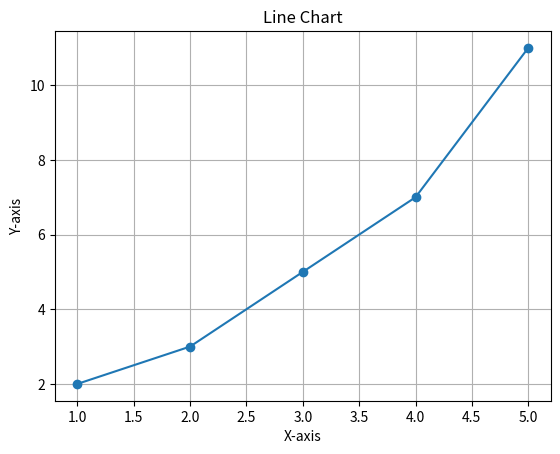
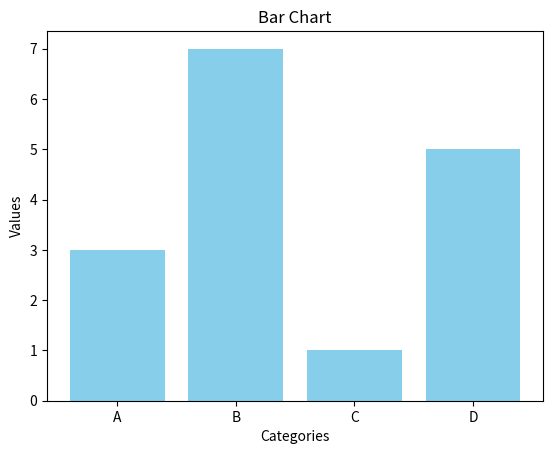
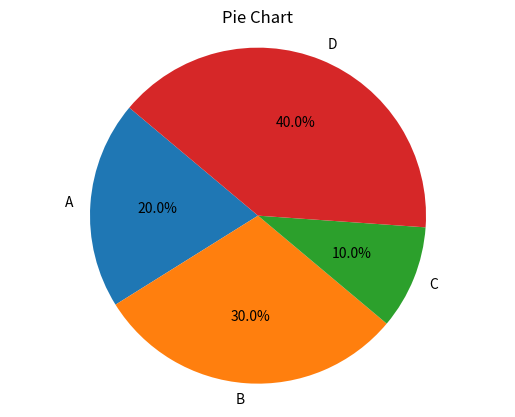
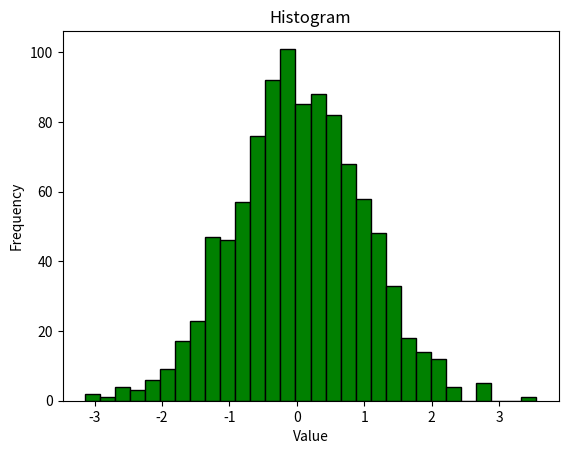
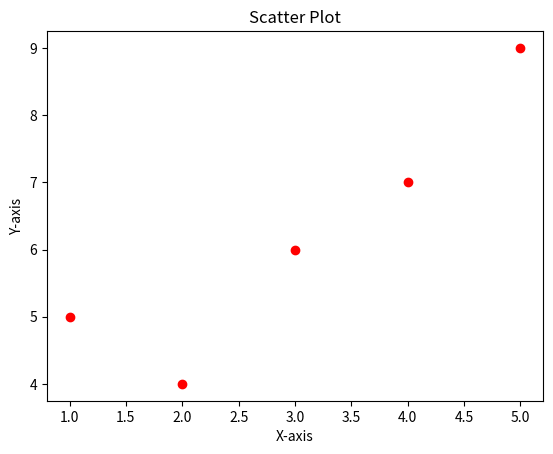
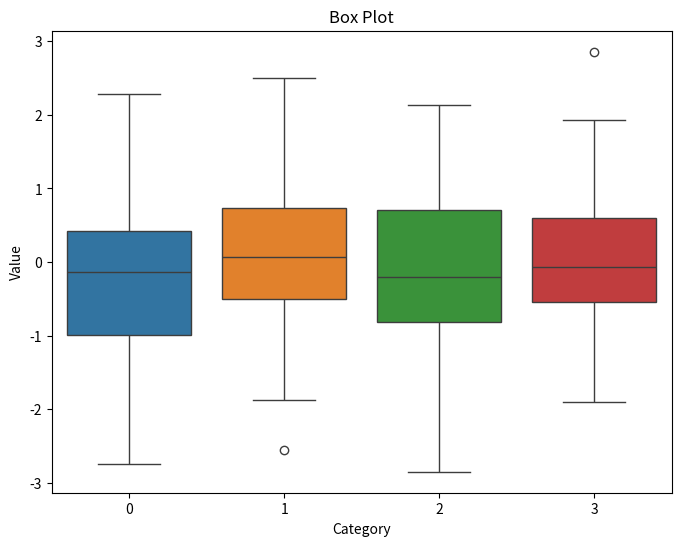
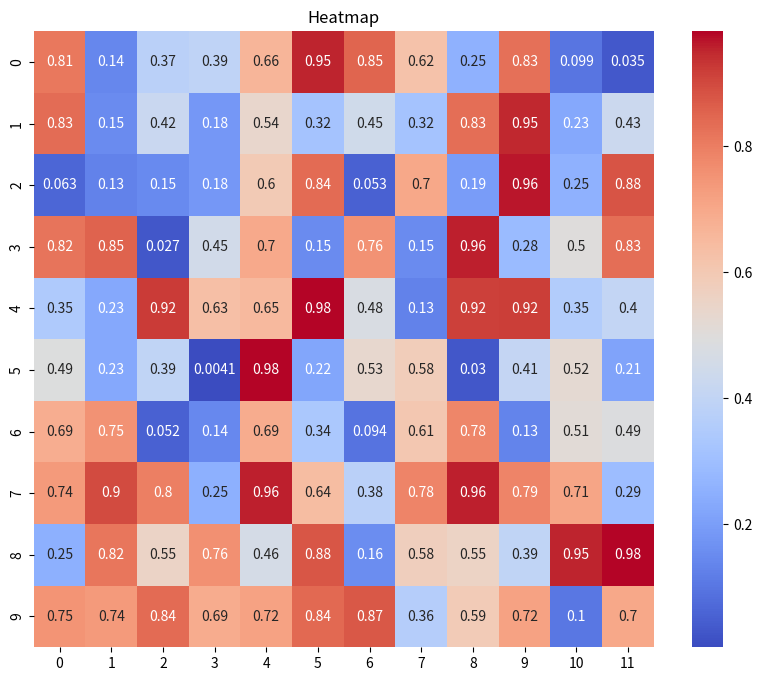

The matplotlib source for these figures, in order:
import matplotlib.pyplot as plt
import seaborn as sns
import numpy as np

# Line Chart
def plot_line_chart():
    x = [1, 2, 3, 4, 5]
    y = [2, 3, 5, 7, 11]
    plt.figure()
    plt.plot(x, y, marker='o')
    plt.title('Line Chart')
    plt.xlabel('X-axis')
    plt.ylabel('Y-axis')
    plt.grid(True)
    plt.show()

# Bar Chart
def plot_bar_chart():
    categories = ['A', 'B', 'C', 'D']
    values = [3, 7, 1, 5]
    plt.figure()
    plt.bar(categories, values, color='skyblue')
    plt.title('Bar Chart')
    plt.xlabel('Categories')
    plt.ylabel('Values')
    plt.show()

# Pie Chart
def plot_pie_chart():
    labels = ['A', 'B', 'C', 'D']
    sizes = [20, 30, 10, 40]
    plt.figure()
    plt.pie(sizes, labels=labels, autopct='%1.1f%%', startangle=140)
    plt.title('Pie Chart')
    plt.axis('equal')
    plt.show()

# Histogram
def plot_histogram():
    data = np.random.randn(1000)
    plt.figure()
    plt.hist(data, bins=30, color='green', edgecolor='black')
    plt.title('Histogram')
    plt.xlabel('Value')
    plt.ylabel('Frequency')
    plt.show()

# Scatter Plot
def plot_scatter_plot():
    x = [1, 2, 3, 4, 5]
    y = [5, 4, 6, 7, 9]
    plt.figure()
    plt.scatter(x, y, color='red')
    plt.title('Scatter Plot')
    plt.xlabel('X-axis')
    plt.ylabel('Y-axis')
    plt.show()

# Box Plot
def plot_box_plot():
    data = [np.random.randn(100) for _ in range(4)]
    plt.figure(figsize=(8, 6))
    sns.boxplot(data=data)
    plt.title('Box Plot')
    plt.xlabel('Category')
    plt.ylabel('Value')
    plt.show()

# Heatmap
def plot_heatmap():
    data = np.random.rand(10, 12)
    plt.figure(figsize=(10, 8))
    sns.heatmap(data, annot=True, cmap='coolwarm')
    plt.title('Heatmap')
    plt.show()

# Main function to plot all charts
def main():
    plot_line_chart()
    plot_bar_chart()
    plot_pie_chart()
    plot_histogram()
    plot_scatter_plot()
    plot_box_plot()
    plot_heatmap()

if __name__ == "__main__":
    main()
